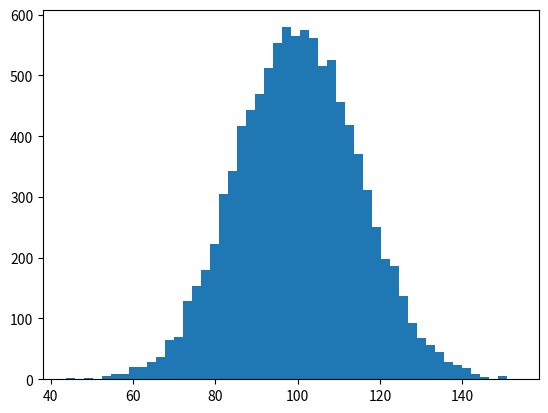

The matplotlib source for this figure: (Note: this script raises an exception after producing the figure.)
import numpy as np
import matplotlib.pyplot as plt

mu, sigma = 100, 15
x = mu + sigma * np.random.randn(10000)

# the histogram of the data
n, bins, patches = plt.hist(x, 50, normed=1, facecolor='g', alpha=0.75)


plt.xlabel('Smarts')
plt.ylabel('Probability')
plt.title('Histograma Lavadero')
plt.text(60, .025, r'$\mu=100,\ \sigma=15$')
plt.axis([40, 160, 0, 0.03])
plt.grid(True)
plt.show()